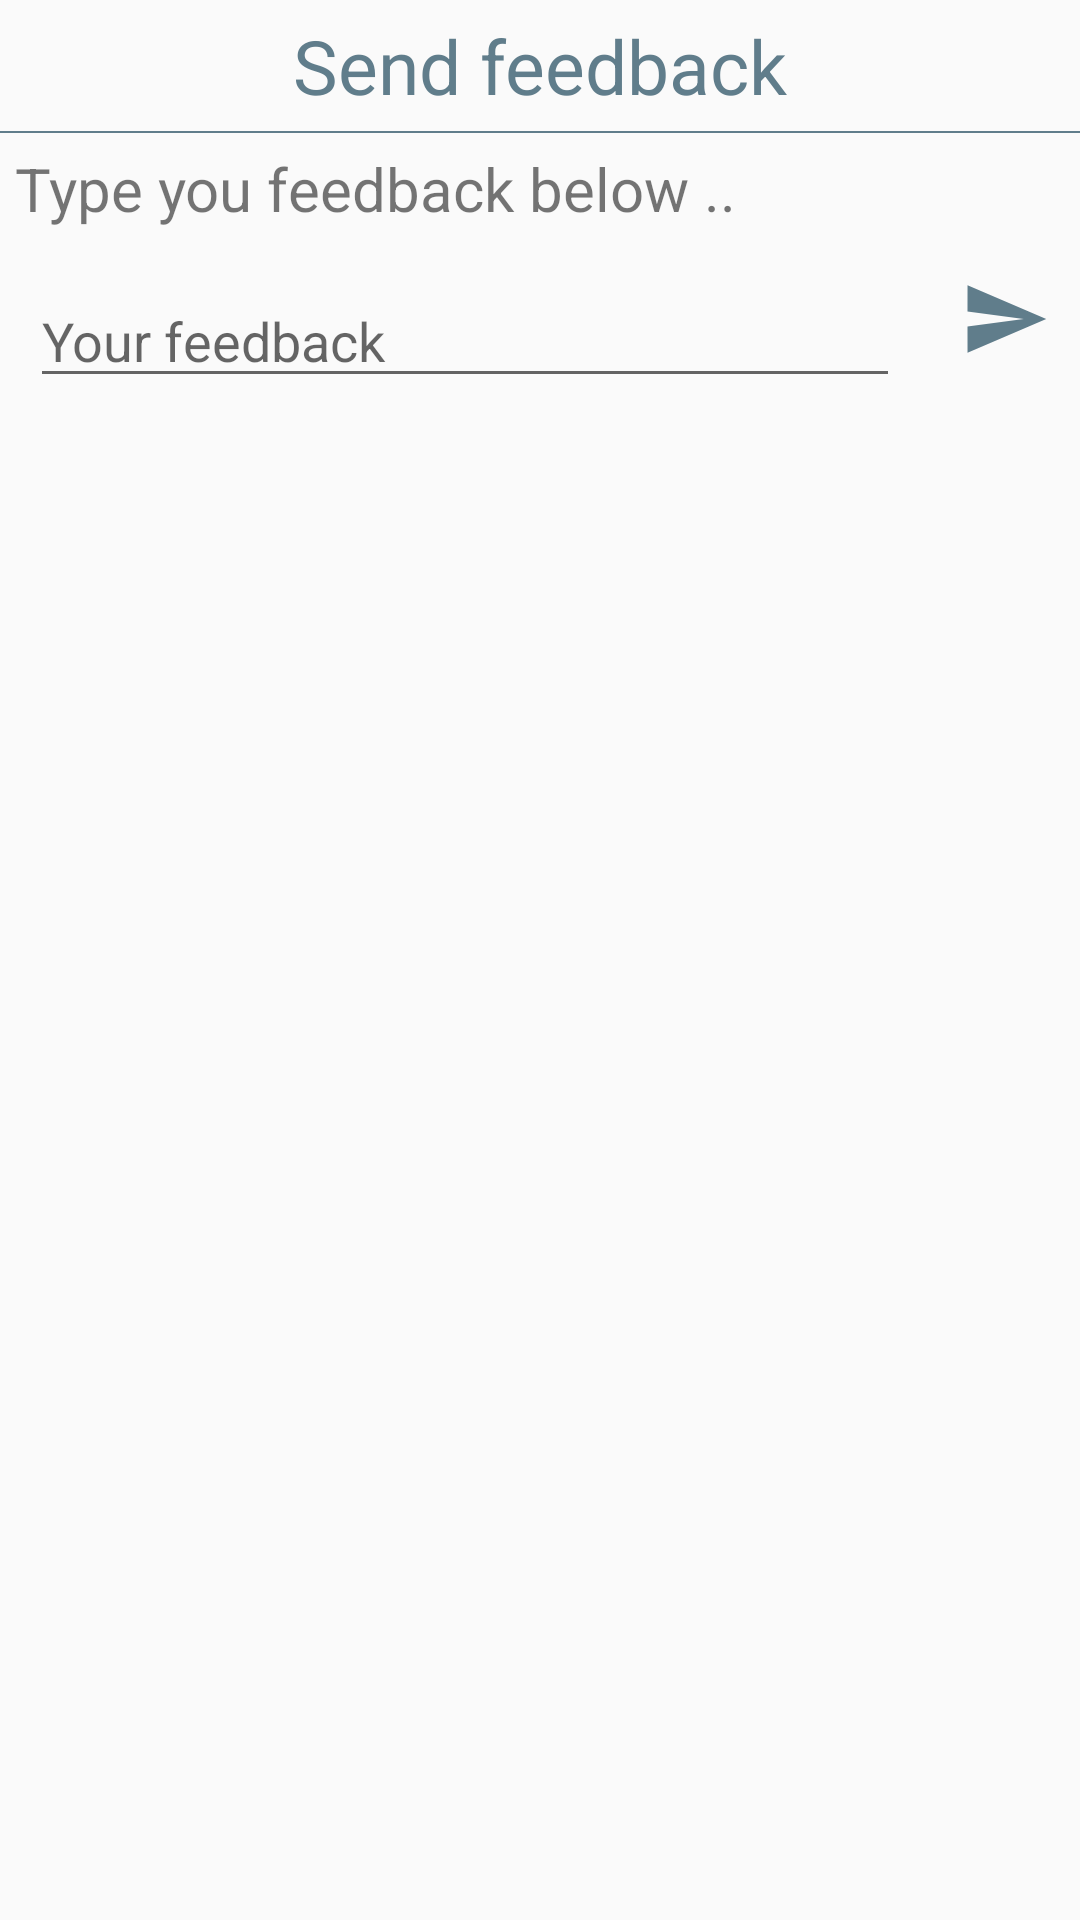

Reconstruct the res/layout file that produces this screen, plus the resources it refers to.
<!-- AndroidManifest.xml: application theme AppTheme -->
<!-- res/layout/dialog_send_feedback.xml -->
<?xml version="1.0" encoding="utf-8"?>

<RelativeLayout
    xmlns:android="http://schemas.android.com/apk/res/android"
    android:layout_width="match_parent"
    android:layout_height="match_parent">

    <LinearLayout
        android:orientation="vertical"
        android:layout_width="match_parent"
        android:layout_height="wrap_content">

        <TextView
            android:layout_width="match_parent"
            android:layout_height="wrap_content"
            android:text="@string/send_feedback"
            android:textSize="@dimen/title_text_size"
            android:textColor="@color/colorAccent"
            android:padding="@dimen/padding_items"
            android:textAlignment="center"/>

        <RelativeLayout
            android:layout_width="match_parent"
            android:layout_height="0.5dp"
            android:background="@color/colorAccent"/>

        <TextView
            android:layout_width="match_parent"
            android:layout_height="wrap_content"
            android:textSize="@dimen/title_tab_size"
            android:text="@string/type_you_feedback_below"
            android:layout_margin="@dimen/padding_items"/>

        <LinearLayout
            android:layout_width="match_parent"
            android:layout_height="wrap_content">

            <EditText
                android:id="@+id/yourFeedback"
                android:layout_width="0dp"
                android:layout_weight="1"
                android:layout_height="wrap_content"
                android:layout_margin="10dp"
                android:hint="@string/your_feedback"/>

            <ImageView
                android:id="@+id/sendFeedback"
                android:layout_width="50dp"
                android:layout_height="50dp"
                android:padding="10dp"
                android:src="@drawable/ic_send"/>

        </LinearLayout>

    </LinearLayout>

</RelativeLayout>
<!-- resources referenced by this layout -->
<resources>
  <color name="colorAccent">#607D8B</color>
  <dimen name="padding_items">5dp</dimen>
  <dimen name="title_tab_size">20dp</dimen>
  <dimen name="title_text_size">25dp</dimen>
  <!-- drawable ic_send (drawable) -->
  <vector android:autoMirrored="true" android:height="128dp"
      android:viewportHeight="24.0" android:viewportWidth="24.0"
      android:width="128dp" xmlns:android="http://schemas.android.com/apk/res/android">
      <path android:fillColor="@color/colorAccent" android:pathData="M2.01,21L23,12 2.01,3 2,10l15,2 -15,2z"/>
  </vector>
  <string name="send_feedback">Send feedback</string>
  <string name="type_you_feedback_below">Type you feedback below ..</string>
  <string name="your_feedback">Your feedback</string>
  <style name="AppTheme" parent="Theme.AppCompat.Light.DarkActionBar">
          
          <item name="colorPrimary">@color/colorPrimary</item>
          <item name="colorPrimaryDark">@color/colorPrimaryDark</item>
          <item name="colorAccent">@color/colorAccent</item>
  
      </style>
  <color name="colorPrimary">#0097a7</color>
  <color name="colorPrimaryDark">#00838f</color>
</resources>
